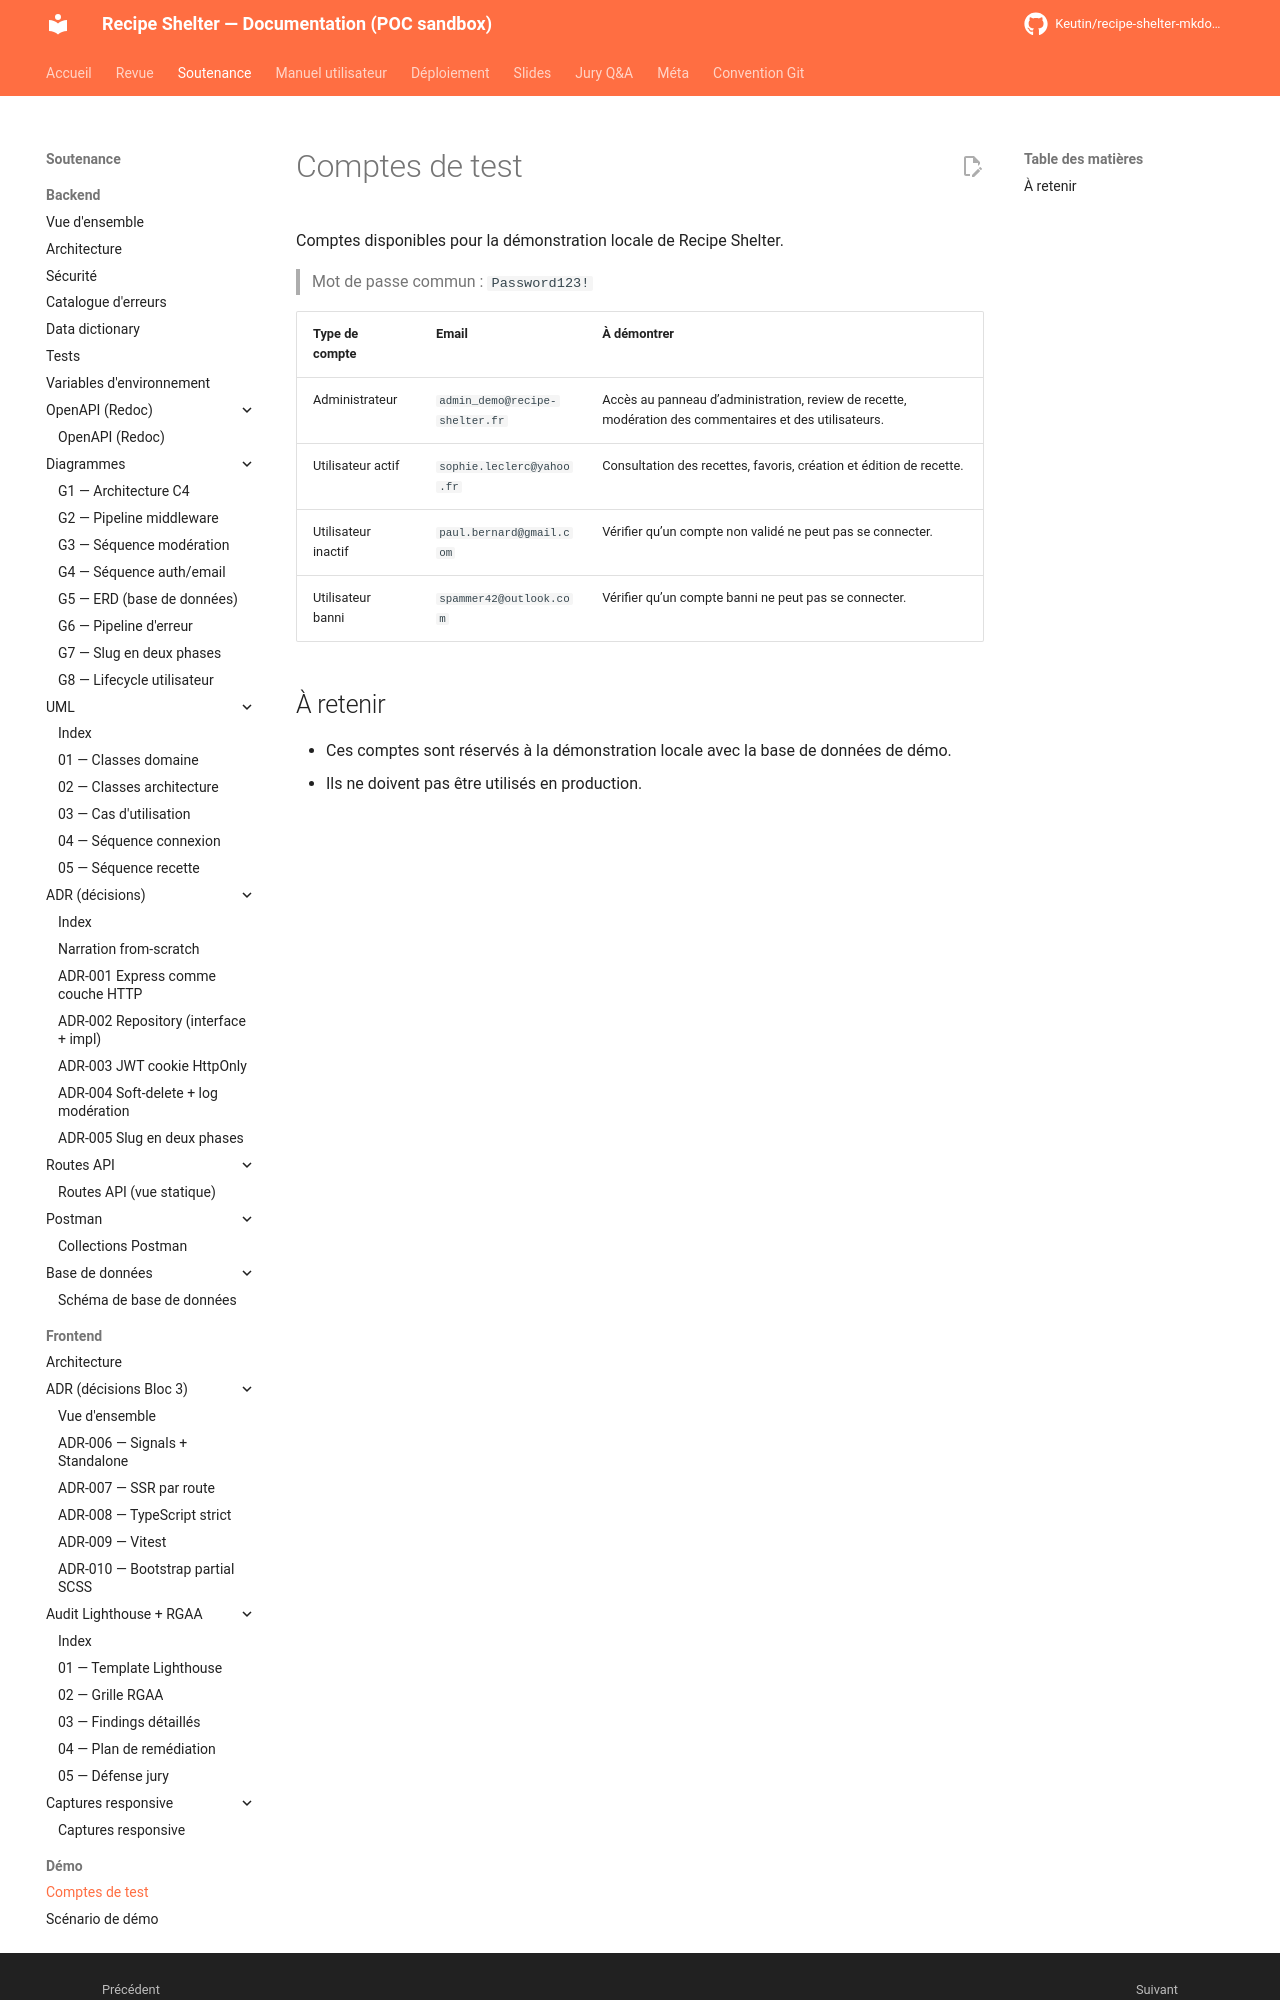

repository: Keutin/recipe-shelter-mkdocs-poc · page: soutenance/demo/comptes-test/index.html · generator: mkdocs

# Comptes de test

Comptes disponibles pour la démonstration locale de Recipe Shelter.

> Mot de passe commun : `Password123!`

| Type de compte | Email | À démontrer |
| --- | --- | --- |
| Administrateur | `admin_demo@recipe-shelter.fr` | Accès au panneau d’administration, review de recette, modération des commentaires et des utilisateurs. |
| Utilisateur actif | `sophie.leclerc@yahoo.fr` | Consultation des recettes, favoris, création et édition de recette. |
| Utilisateur inactif | `paul.bernard@gmail.com` | Vérifier qu’un compte non validé ne peut pas se connecter. |
| Utilisateur banni | `spammer42@outlook.com` | Vérifier qu’un compte banni ne peut pas se connecter. |
